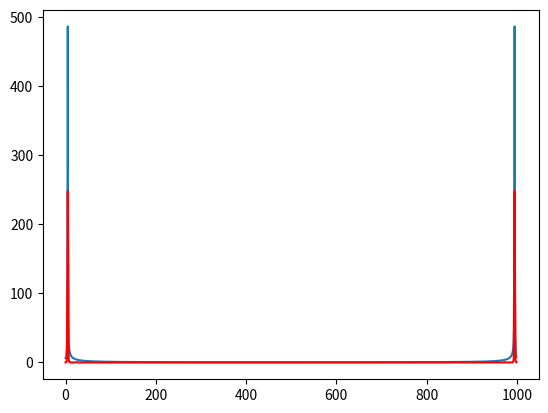

Source code (Python):
import numpy as np
import numpy.typing as npt
import matplotlib.pyplot as plt
from functools import reduce

def DFT(x)->npt.ArrayLike:
    x1 = np.asarray(x, dtype=float)
    N = x1.shape[0]
    n = np.arange(N)
    k = n.reshape((N, 1))
    return np.dot(x1, np.exp(-2j * np.pi * k * n / N))

def hanning(x):
    x1 = np.asarray(x, dtype=float)
    N = x1.shape[0]
    k = np.arange(N)
    return x1 * 0.5 * (1 - np.cos(2 * np.pi * k / N))

N = 1000
bounds = (0, 2 * np.pi)
xs = np.linspace(*bounds, N)
yF = np.sin(5.1 * xs) + 0.002 * np.sin(25.5 * xs)
yF1 = hanning(yF)
yF1 = DFT(yF1)
yF = DFT(yF)
plt.plot(np.absolute(yF))
plt.plot(np.absolute(yF1), color='red')
plt.show()